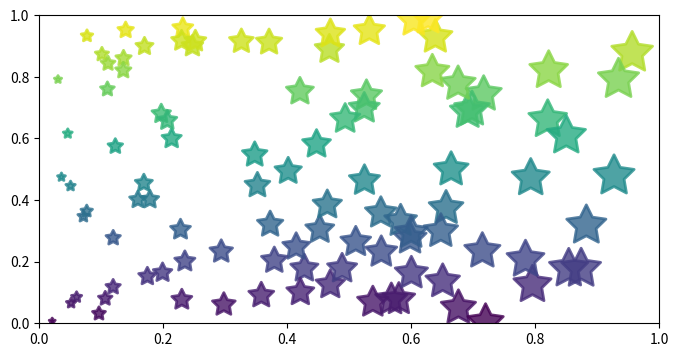

Write the Python code that produced this figure.
#!/usr/bin/env python3
# _*_ coding: utf-8 _*_

"""document of the module"""


import scipy
import sympy
import numpy as np
import matplotlib as mpl
import matplotlib.pyplot as plt


plt.figure(figsize=(8, 4))
x = np.random.random(100)
y = np.random.random(100)

plt.scatter(x, y, s=x*1000, c=y, marker=(5, 1),
            alpha=0.8, lw=2, facecolor='none')
plt.xlim(0, 1)
plt.ylim(0, 1)

plt.savefig("scatter.png")
plt.show()
